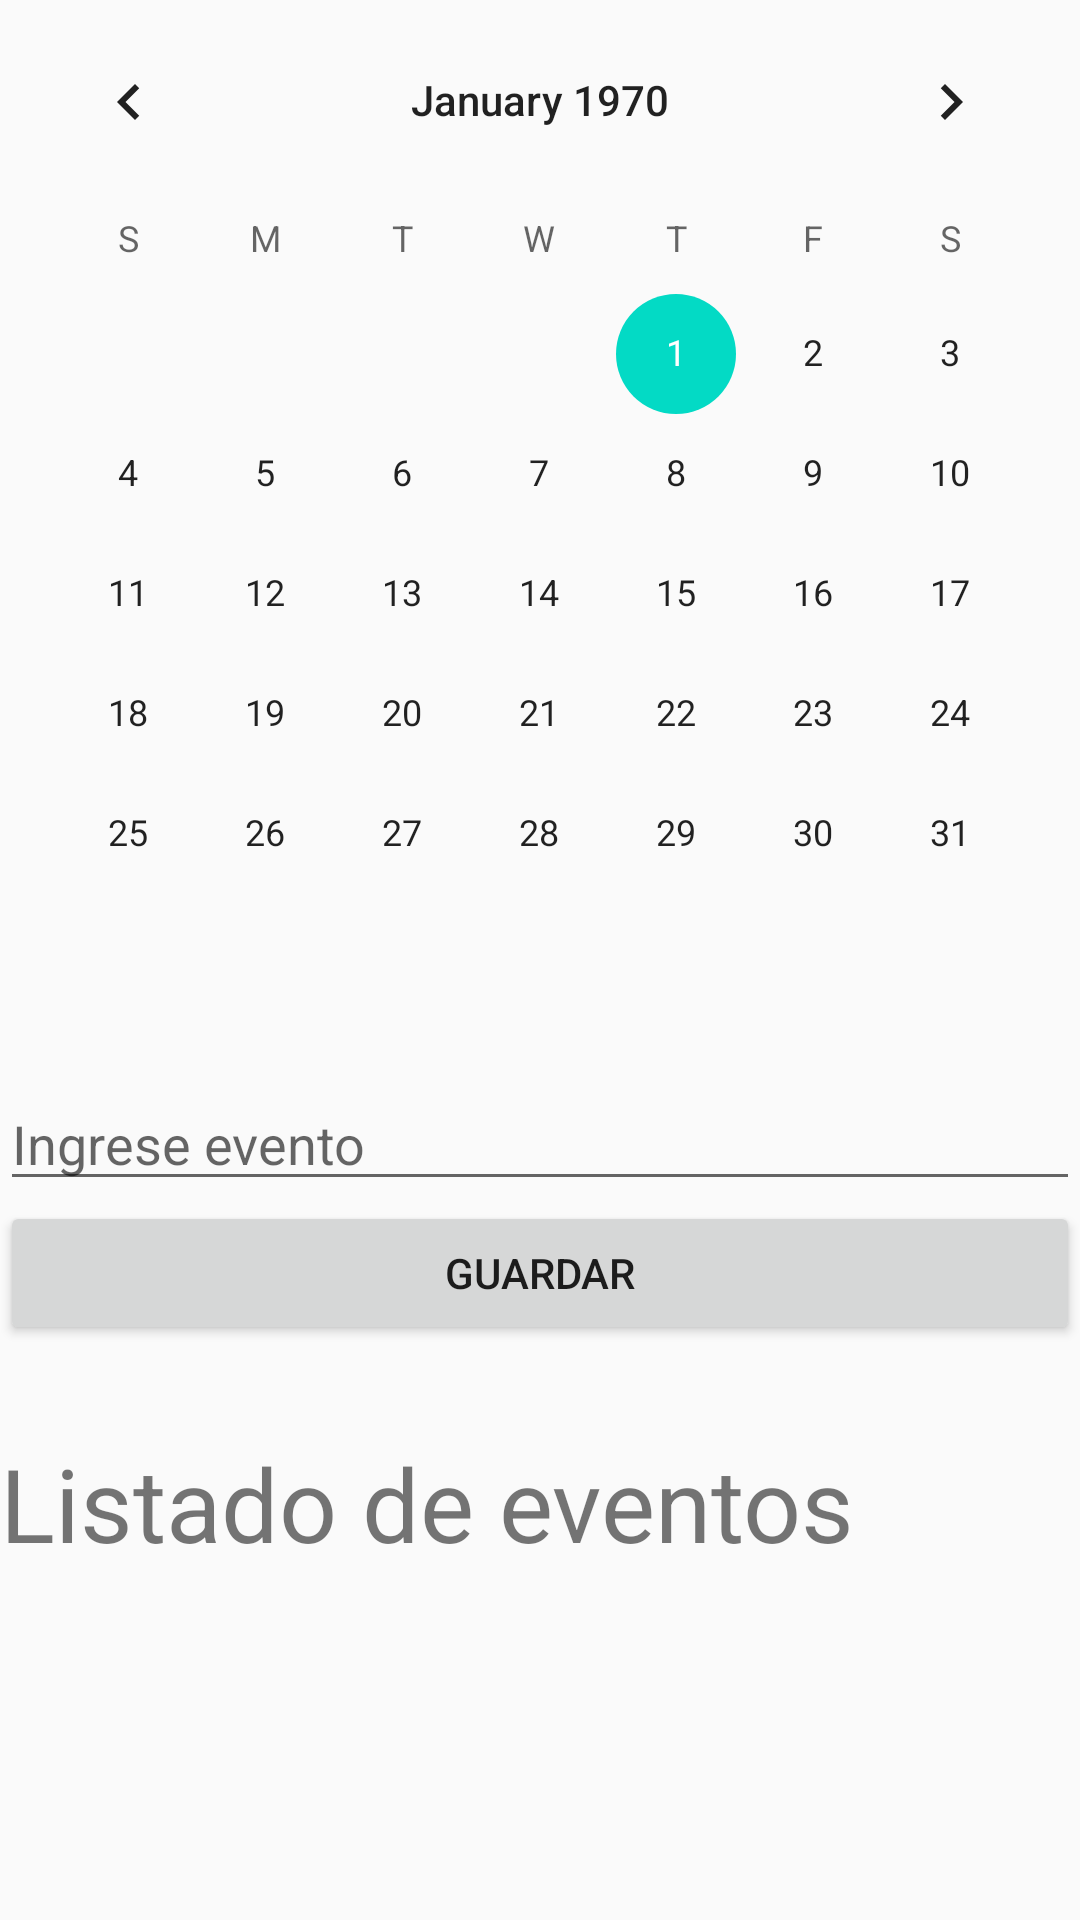

Produce the Android XML layout that renders to this screen, including the resource entries it uses.
<!-- AndroidManifest.xml: application theme Theme.AppAMST5 -->
<!-- res/layout/fragment_calendar.xml -->
<?xml version="1.0" encoding="utf-8"?>
<androidx.constraintlayout.widget.ConstraintLayout xmlns:android="http://schemas.android.com/apk/res/android"
    xmlns:tools="http://schemas.android.com/tools"
    android:layout_width="match_parent"
    android:layout_height="match_parent"
    tools:context=".ui.gallery.CalendarFragment">

    <LinearLayout
        android:layout_width="match_parent"
        android:layout_height="match_parent"
        android:orientation="vertical">

        <CalendarView
            android:id="@+id/calendarView2"
            android:layout_width="match_parent"
            android:layout_height="wrap_content" />

        <Space
            android:layout_width="match_parent"
            android:layout_height="21dp" />

        <EditText
            android:id="@+id/editTextText2"
            android:layout_width="match_parent"
            android:layout_height="wrap_content"
            android:ems="10"
            android:hint="Ingrese evento"
            android:inputType="text" />

        <Button
            android:id="@+id/btn_guardar"
            android:layout_width="match_parent"
            android:layout_height="wrap_content"
            android:text="Guardar"/>

        <Space
            android:layout_width="match_parent"
            android:layout_height="30dp" />

        <TextView
            android:id="@+id/textView3"
            android:layout_width="match_parent"
            android:layout_height="wrap_content"
            android:text="Listado de eventos"
            android:textSize="34sp" />

        <TextView
            android:id="@+id/listEvents"
            android:layout_width="match_parent"
            android:layout_height="wrap_content" />

    </LinearLayout>
</androidx.constraintlayout.widget.ConstraintLayout>
<!-- resources referenced by this layout -->
<resources>
  <style name="Theme.AppAMST5" parent="Theme.AppCompat.Light.DarkActionBar">
          
          <item name="colorPrimary">@color/purple_500</item>
          <item name="colorPrimaryDark">@color/purple_700</item>
          <item name="colorAccent">@color/teal_200</item>
          
      </style>
  <!-- not gathered from this repository: default colours our renderer supplied (Android Studio template values) -->
  <color name="purple_500">#FF6200EE</color>
  <color name="purple_700">#FF3700B3</color>
  <color name="teal_200">#FF03DAC5</color>
</resources>
